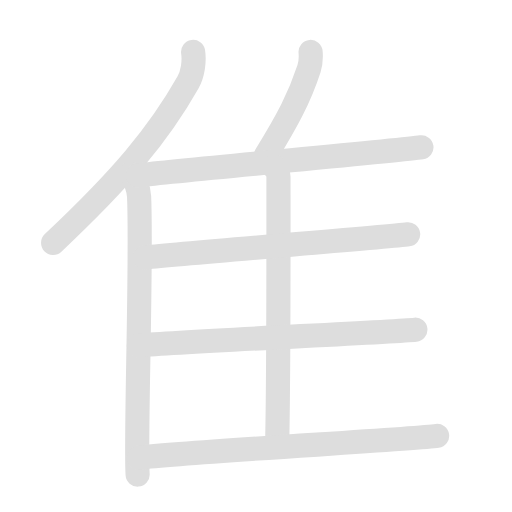
t = 0.00 s
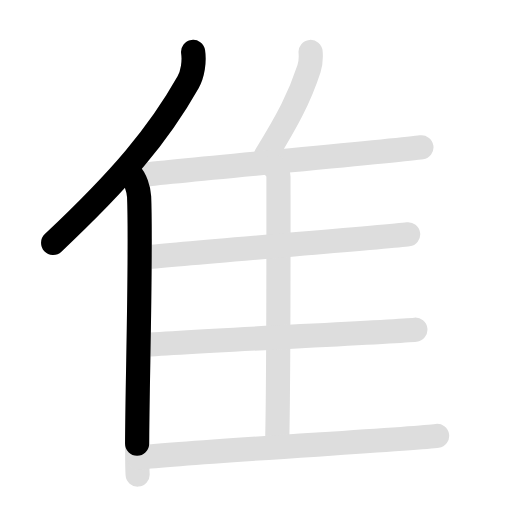
t = 1.98 s
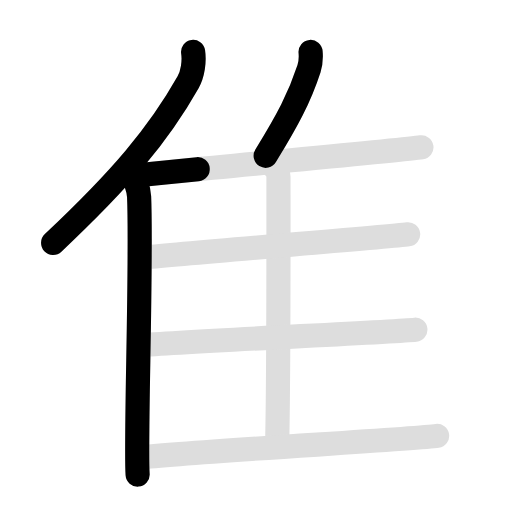
t = 3.95 s
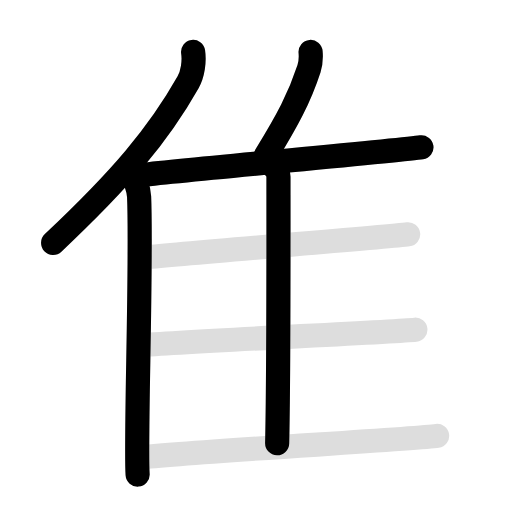
t = 5.93 s
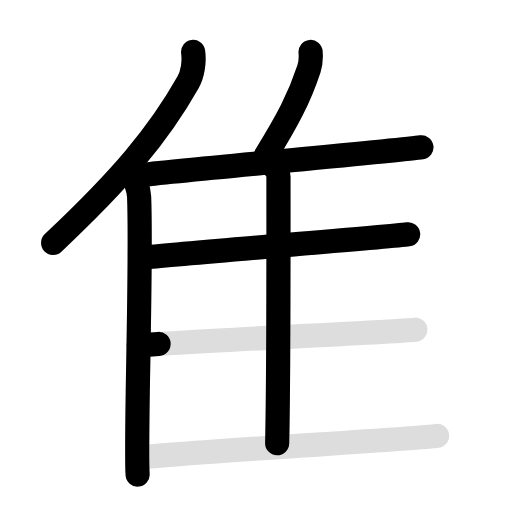
t = 7.95 s
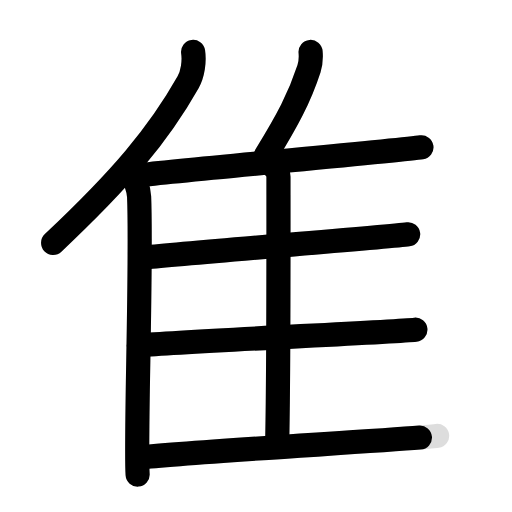
t = 10.00 s

The animated SVG that drew these frames (rendered in a browser with its animation timeline set to each time). Animation: 16 SMIL elements (animate=9,set=7); frames cover the first 10.00 s, repeats indefinitely.

<svg id="kvg-096b9" class="kanjivg" viewBox="0 0 106 106" width="106" height="106" xmlns="http://www.w3.org/2000/svg" xmlns:xlink="http://www.w3.org/1999/xlink" xml:space="preserve" version="1.1" baseProfile="full"><defs><style type="text/css">path.black{fill:none;stroke:black;stroke-width:5;stroke-linecap:round;stroke-linejoin:round;}path.grey{fill:none;stroke:#ddd;stroke-width:5;stroke-linecap:round;stroke-linejoin:round;}path.stroke{fill:none;stroke:black;stroke-width:5;stroke-linecap:round;stroke-linejoin:round;}text{font-size:16px;font-family:Segoe UI Symbol,Cambria Math,DejaVu Sans,Symbola,Quivira,STIX,Code2000;-webkit-touch-callout:none;cursor:pointer;-webkit-user-select:none;-khtml-user-select:none;-moz-user-select:none;-ms-user-select:none;user-select: none;}text:hover{color:#777;}#reset{font-weight:bold;}</style><marker id="markerStart" markerWidth="8" markerHeight="8" style="overflow:visible;"><circle cx="0" cy="0" r="1.5" style="stroke:none;fill:red;fill-opacity:0.5;"/></marker><marker id="markerEnd" style="overflow:visible;"><circle cx="0" cy="0" r="0.8" style="stroke:none;fill:blue;fill-opacity:0.5;"><animate attributeName="opacity" from="1" to="0" dur="3s" repeatCount="indefinite" /></circle></marker></defs><path d="M39.98,10.75c0.3,1.99-0.08,4.59-1.04,6.29C32.81,27.89,25.04,37.08,11,50.29" class="grey" /><path d="M27.03,36c0.97,1,1.71,3.19,1.77,4.75c0.57,13.82-0.79,50.31-0.31,57.5" class="grey" /><path d="M64.3,10.75c0.1,1.1-0.03,2.55-0.33,3.49C62,20.27,59.51,24.92,55,32.25" class="grey" /><path d="M28.53,36.3c11.22-1.3,53.9-5.09,58.72-5.8" class="grey" /><path d="M56.68,34.5c0.54,0.51,0.97,1.21,0.97,2.09c0,8.96,0.06,41.05-0.27,55.16" class="grey" /><path d="M30.03,53.3c10.58-1.08,49.93-4.21,54.47-4.8" class="grey" /><path d="M28.75,71.5c11.17-0.91,52.46-2.75,57.25-3.25" class="grey" /><path d="M28.75,94.75c11.22-1.3,56.94-3.79,61.75-4.5" class="grey" /><path d="M39.98,10.75c0.3,1.99-0.08,4.59-1.04,6.29C32.81,27.89,25.04,37.08,11,50.29" class="stroke" stroke-dasharray="150"><animate attributeName="stroke-dashoffset" from="150" to="0" dur="1.8s" begin="0.0s" fill="freeze" /></path><path d="M27.03,36c0.97,1,1.71,3.19,1.77,4.75c0.57,13.82-0.79,50.31-0.31,57.5" class="stroke" stroke-dasharray="150"><set attributeName="opacity" to="0" dur="1.3s" /><animate attributeName="stroke-dashoffset" from="150" to="0" dur="1.8s" begin="1.3s" fill="freeze" /></path><path d="M64.3,10.75c0.1,1.1-0.03,2.55-0.33,3.49C62,20.27,59.51,24.92,55,32.25" class="stroke" stroke-dasharray="150"><set attributeName="opacity" to="0" dur="2.8s" /><animate attributeName="stroke-dashoffset" from="150" to="0" dur="1.8s" begin="2.8s" fill="freeze" /></path><path d="M28.53,36.3c11.22-1.3,53.9-5.09,58.72-5.8" class="stroke" stroke-dasharray="150"><set attributeName="opacity" to="0" dur="3.8s" /><animate attributeName="stroke-dashoffset" from="150" to="0" dur="1.8s" begin="3.8s" fill="freeze" /></path><path d="M56.68,34.5c0.54,0.51,0.97,1.21,0.97,2.09c0,8.96,0.06,41.05-0.27,55.16" class="stroke" stroke-dasharray="150"><set attributeName="opacity" to="0" dur="5.199999999999999s" /><animate attributeName="stroke-dashoffset" from="150" to="0" dur="1.8s" begin="5.199999999999999s" fill="freeze" /></path><path d="M30.03,53.3c10.58-1.08,49.93-4.21,54.47-4.8" class="stroke" stroke-dasharray="150"><set attributeName="opacity" to="0" dur="6.6s" /><animate attributeName="stroke-dashoffset" from="150" to="0" dur="1.8s" begin="6.6s" fill="freeze" /></path><path d="M28.75,71.5c11.17-0.91,52.46-2.75,57.25-3.25" class="stroke" stroke-dasharray="150"><set attributeName="opacity" to="0" dur="7.8999999999999995s" /><animate attributeName="stroke-dashoffset" from="150" to="0" dur="1.8s" begin="7.8999999999999995s" fill="freeze" /></path><path d="M28.75,94.75c11.22-1.3,56.94-3.79,61.75-4.5" class="stroke" stroke-dasharray="150"><set attributeName="opacity" to="0" dur="9.299999999999999s" /><animate attributeName="stroke-dashoffset" from="150" to="0" dur="1.8s" begin="9.299999999999999s" fill="freeze" /></path></svg>
